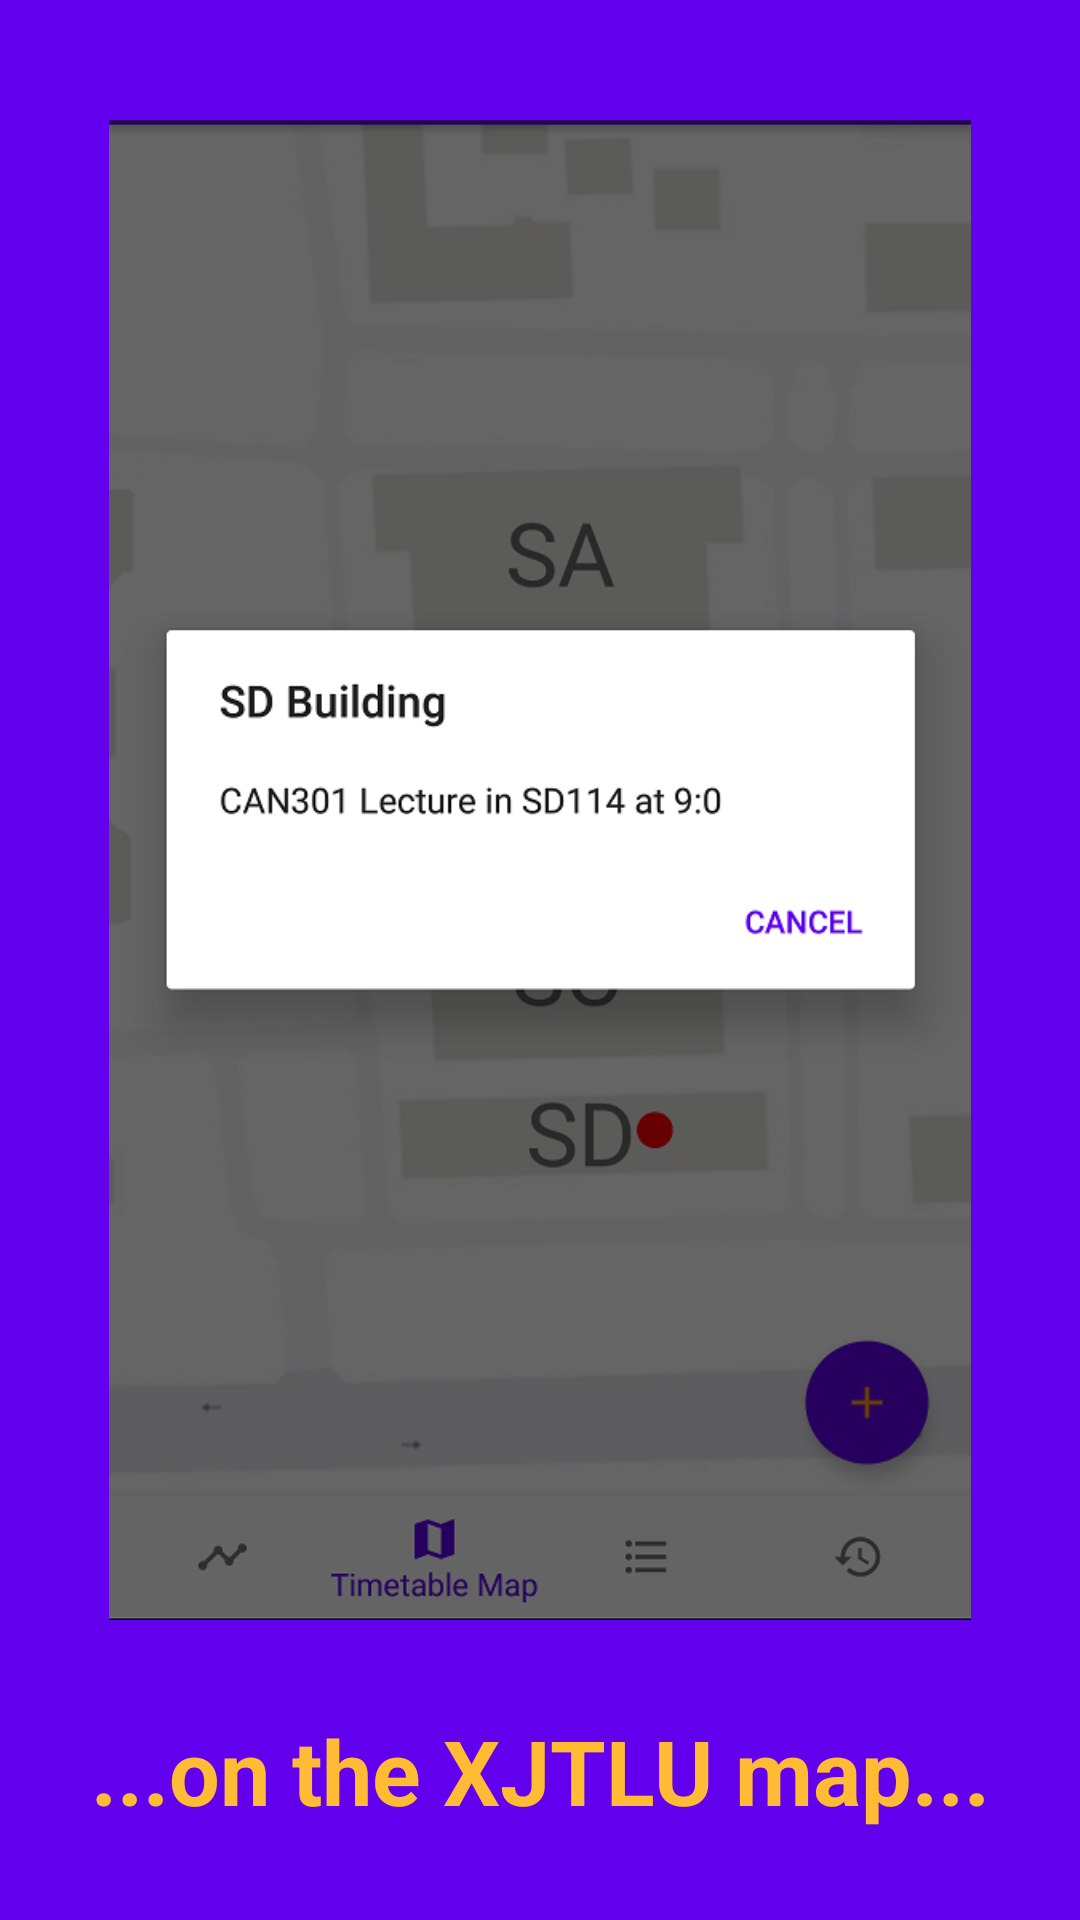

Layout XML and referenced resources for this Android screen:
<!-- AndroidManifest.xml: application theme AppThemeDark -->
<!-- res/layout/guide5.xml -->
<?xml version="1.0" encoding="utf-8"?>
<androidx.constraintlayout.widget.ConstraintLayout
    xmlns:android="http://schemas.android.com/apk/res/android"
    xmlns:app="http://schemas.android.com/apk/res-auto"
    xmlns:tools="http://schemas.android.com/tools"
    android:layout_width="match_parent"
    android:layout_height="match_parent"
    android:background="@color/colorPrimary">

    <ImageView
        android:id="@+id/imageView"
        android:layout_width="match_parent"
        android:layout_height="500dp"
        android:layout_marginTop="40dp"
        app:layout_constraintEnd_toEndOf="parent"
        app:layout_constraintHorizontal_bias="0.5"
        app:layout_constraintStart_toStartOf="parent"
        app:layout_constraintTop_toTopOf="parent"
        android:src="@drawable/inmap" />

    <TextView
        android:id="@+id/textView13"
        android:layout_width="wrap_content"
        android:layout_height="wrap_content"
        android:text="...on the XJTLU map..."
        android:textColor="@android:color/holo_orange_light"
        android:textSize="30sp"
        android:textStyle="bold"
        app:layout_constraintBottom_toBottomOf="parent"
        app:layout_constraintEnd_toEndOf="parent"
        app:layout_constraintHorizontal_bias="0.5"
        app:layout_constraintStart_toStartOf="parent"
        app:layout_constraintTop_toBottomOf="@+id/imageView" />

</androidx.constraintlayout.widget.ConstraintLayout>
<!-- resources referenced by this layout -->
<resources>
  <!-- drawable inmap: png bitmap (drawable, 78945 bytes) -->
  <style name="AppThemeDark" parent="Theme.AppCompat.DayNight">
          
          <item name="colorPrimary">@color/colorPrimary</item>
          <item name="colorPrimaryDark">@color/colorPrimary</item>
          <item name="colorAccent">@color/colorPrimary</item>
      </style>
  <!-- not gathered from this repository: default colours our renderer supplied (Android Studio template values) -->
  <color name="colorPrimary">#FF6200EE</color>
</resources>
